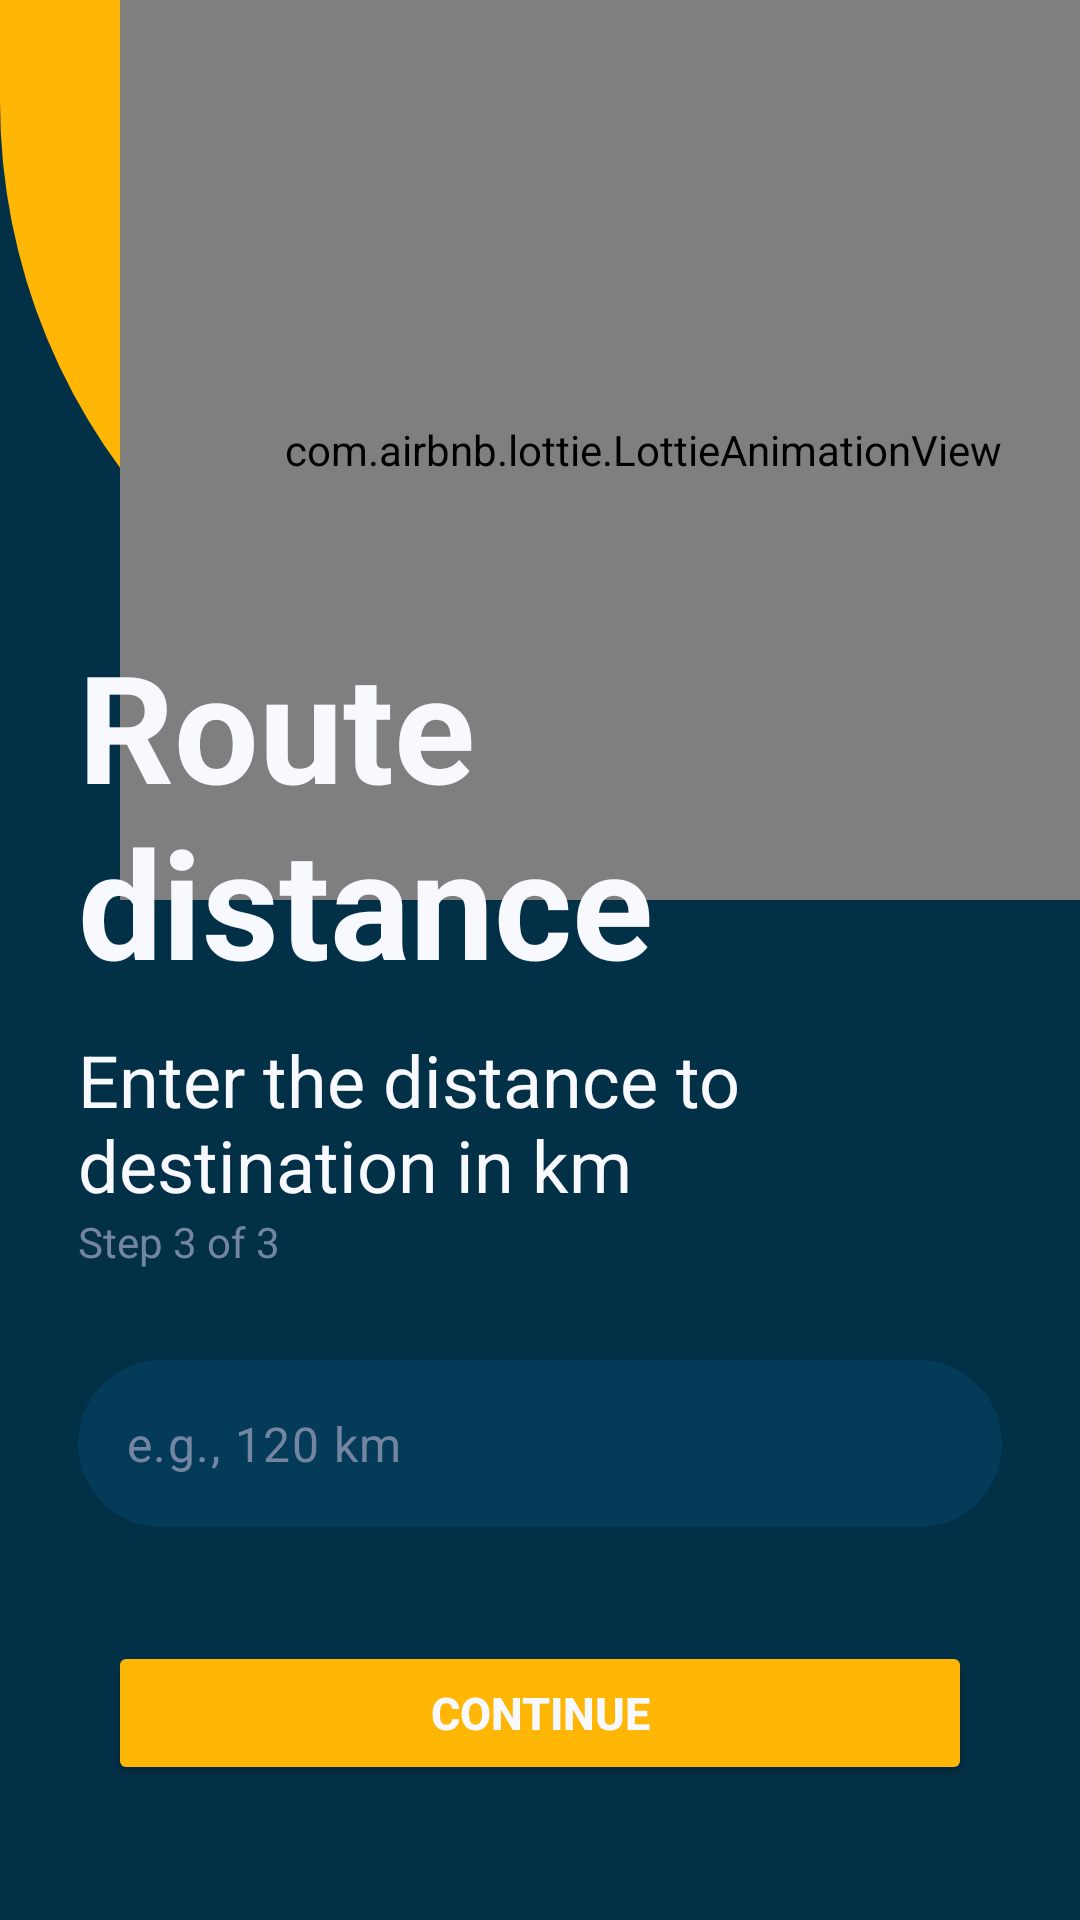

Produce the Android XML layout that renders to this screen, including the resource entries it uses.
<!-- AndroidManifest.xml: application theme Theme.FuelCostCalculator -->
<!-- res/layout/activity_distance.xml -->
<?xml version="1.0" encoding="utf-8"?>
<androidx.constraintlayout.widget.ConstraintLayout xmlns:android="http://schemas.android.com/apk/res/android"
    xmlns:app="http://schemas.android.com/apk/res-auto"
    xmlns:tools="http://schemas.android.com/tools"
    android:id="@+id/main"
    android:layout_width="match_parent"
    android:layout_height="match_parent"
    android:background="@color/main"
    tools:context=".DistanceActivity">

    <LinearLayout
        android:id="@+id/vg_Distancetop"
        android:layout_width="match_parent"
        android:layout_height="wrap_content"
        android:background="@drawable/topbar_bg"
        android:orientation="horizontal"
        android:padding="120dp"
        app:layout_constraintEnd_toEndOf="parent"
        app:layout_constraintStart_toStartOf="parent"
        app:layout_constraintTop_toTopOf="parent" />

    <com.airbnb.lottie.LottieAnimationView
        android:id="@+id/lottie_consumption"
        android:layout_width="wrap_content"
        android:layout_height="300dp"
        app:layout_constraintTop_toTopOf="parent"
        app:layout_constraintStart_toStartOf="parent"
        android:layout_marginStart="40dp"
        android:padding="55dp"
        app:lottie_autoPlay="true"
        app:lottie_fileName="Distance.json"
        app:lottie_loop="false" />

    <LinearLayout
        android:id="@+id/vg_distance"
        android:layout_width="match_parent"
        android:layout_height="wrap_content"
        android:orientation="vertical"
        android:layout_marginBottom="70dp"
        app:layout_constraintTop_toBottomOf="@id/vg_Distancetop"
        app:layout_constraintBottom_toTopOf="@id/distance_button"
        app:layout_constraintStart_toStartOf="parent"
        app:layout_constraintEnd_toEndOf="parent">

        <TextView
            android:id="@+id/tv_distanceTitle"
            android:layout_width="wrap_content"
            android:layout_height="wrap_content"
            android:text="Route distance"
            android:orientation="horizontal"
            android:layout_marginStart="26dp"
            android:layout_marginEnd="26dp"
            android:layout_marginBottom="10sp"
            android:textColor="@color/whitecontrast"
            android:textSize="50sp"
            android:textStyle="bold"/>

        <TextView
            android:id="@+id/tv_distanceSubtitle"
            android:layout_width="wrap_content"
            android:layout_height="wrap_content"
            android:text="Enter the distance to destination in km"
            android:orientation="horizontal"
            android:layout_marginStart="26dp"
            android:layout_marginEnd="26dp"
            android:textSize="24sp"
            android:textColor="@color/whitecontrast"
            />

        <TextView
            android:id="@+id/Step3"
            android:layout_width="wrap_content"
            android:layout_height="wrap_content"
            android:text="Step 3 of 3"
            android:orientation="horizontal"
            android:layout_marginStart="26dp"
            android:layout_marginEnd="26dp"
            android:textSize="14sp"
            android:textColor="@color/subtext"
            />


        <com.google.android.material.textfield.TextInputLayout
            android:id="@+id/InputDistance"
            android:layout_width="match_parent"
            android:layout_height="wrap_content"
            app:hintEnabled="false"
            android:layout_marginStart="26dp"
            android:layout_marginEnd="26dp"
            android:layout_marginTop="30dp"
            >

            <com.google.android.material.textfield.TextInputEditText
                android:id="@+id/edt_Distance"
                android:layout_width="match_parent"
                android:layout_height="wrap_content"
                android:background="@drawable/rounded_it"
                android:hint="e.g., 120 km"
                android:inputType="numberDecimal"
                android:textColor="@color/whitecontrast"
                android:textColorHint="@color/subtext"
                />
        </com.google.android.material.textfield.TextInputLayout>


    </LinearLayout>

    <Button
        android:id="@+id/distance_button"
        android:layout_width="match_parent"
        android:layout_height="wrap_content"
        android:text="Continue"
        android:textStyle="bold"
        android:textSize="15sp"
        android:textColor="@color/whitecontrast"
        android:layout_marginEnd="36dp"
        android:layout_marginStart="36dp"
        android:layout_marginBottom="45dp"
        android:backgroundTint="@color/secondary"
        app:layout_constraintBottom_toBottomOf="parent"
        app:layout_constraintEnd_toEndOf="parent"
        app:layout_constraintStart_toStartOf="parent" />

</androidx.constraintlayout.widget.ConstraintLayout>
<!-- resources referenced by this layout -->
<resources>
  <color name="main">#023047</color>
  <color name="secondary">#FFB605</color>
  <color name="subtext">#7485A1</color>
  <color name="whitecontrast">#F8F8FF</color>
  <!-- drawable rounded_it (drawable) -->
  <?xml version="1.0" encoding="utf-8"?>
  <shape xmlns:android="http://schemas.android.com/apk/res/android">
      <solid android:color="@color/inputfields"></solid>
      <corners android:radius="46dp"></corners>
  </shape>
  <!-- drawable topbar_bg (drawable) -->
  <?xml version="1.0" encoding="utf-8"?>
  <shape xmlns:android="http://schemas.android.com/apk/res/android">
      <solid android:color="@color/secondary"></solid>
      <corners
          android:bottomLeftRadius="206dp"
          android:bottomRightRadius="100dp">
      </corners>
  </shape>
  <style name="Theme.FuelCostCalculator" parent="Base.Theme.FuelCostCalculator" />
  <color name="inputfields">#043B59</color>
  <style name="Base.Theme.FuelCostCalculator" parent="Theme.Material3.DayNight.NoActionBar">
          
          
      </style>
</resources>
